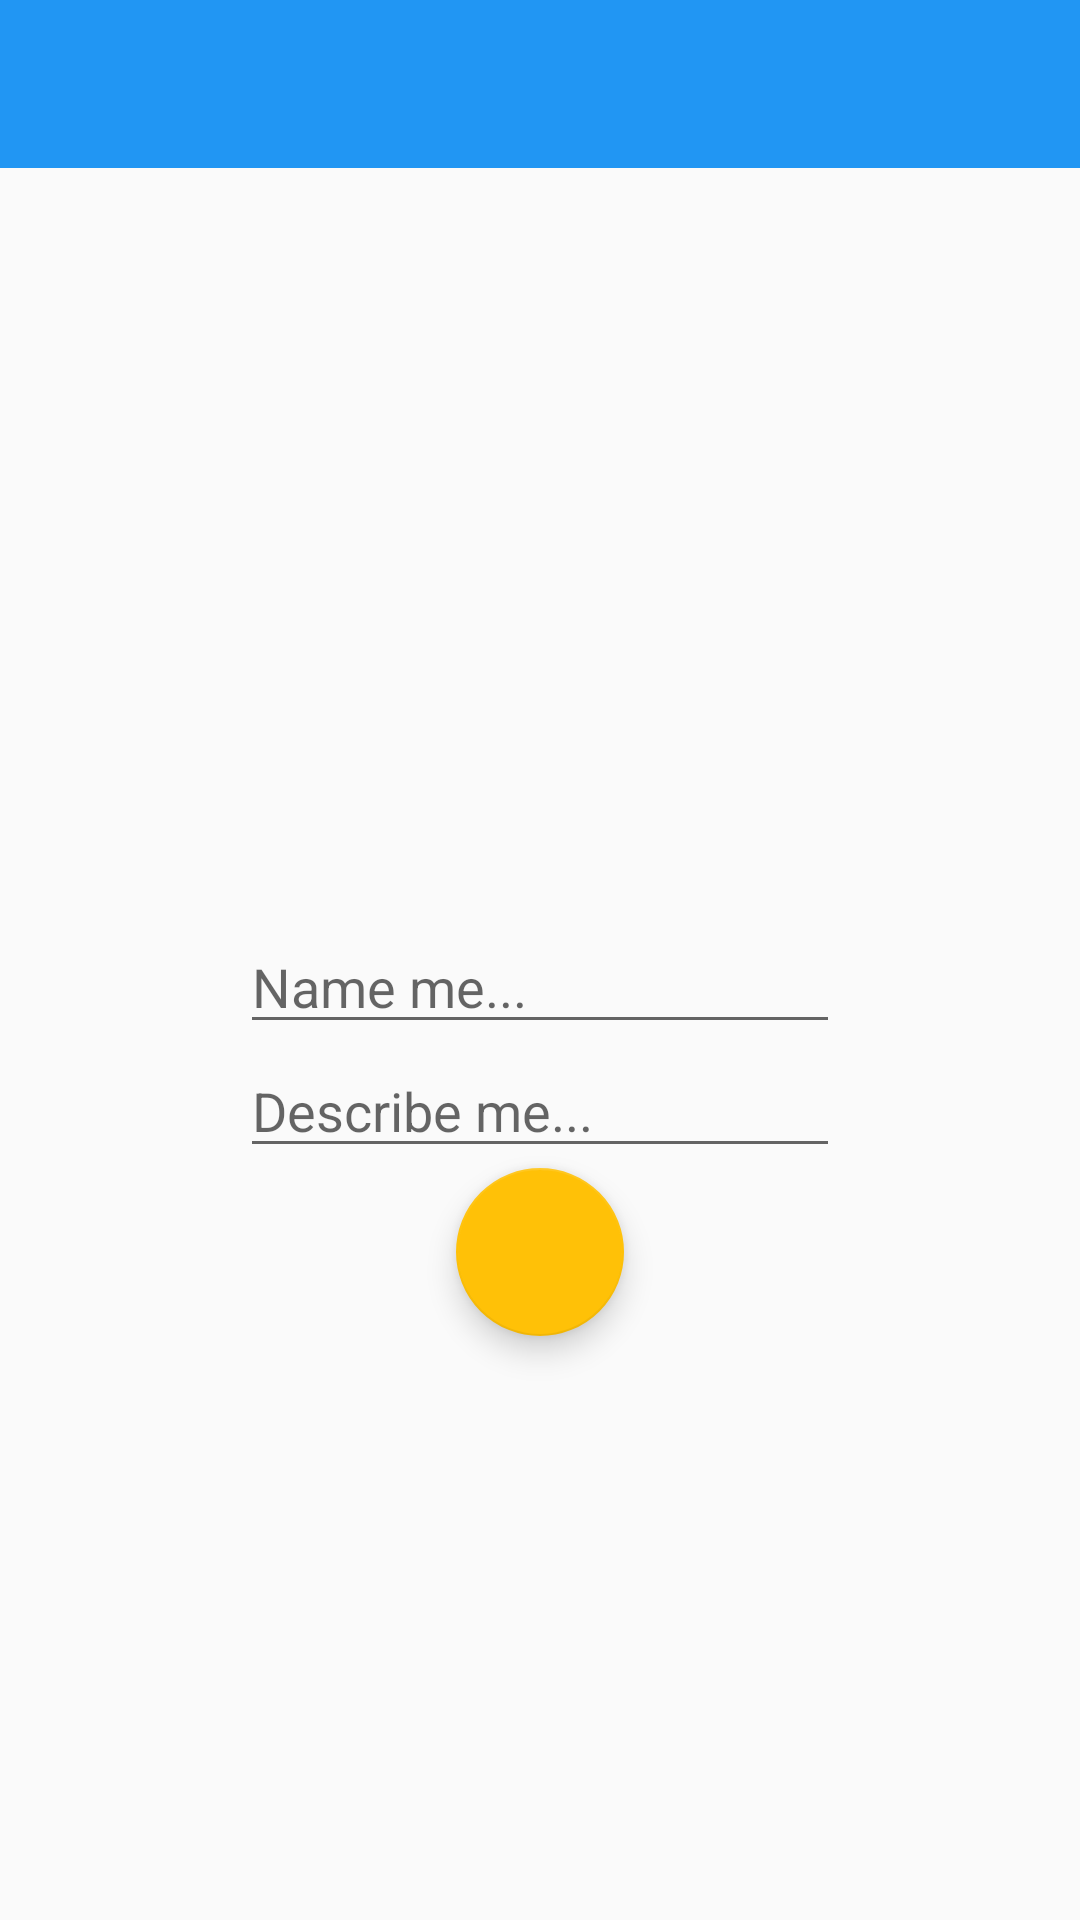

Layout XML and referenced resources for this Android screen:
<!-- AndroidManifest.xml: application theme AppTheme -->
<!-- res/layout/activity_request.xml -->
<?xml version="1.0" encoding="utf-8"?>
<LinearLayout xmlns:android="http://schemas.android.com/apk/res/android"
    android:orientation="vertical" android:layout_width="match_parent"
    android:layout_height="match_parent">

    <android.support.design.widget.AppBarLayout
        android:layout_width="match_parent"
        android:layout_height="wrap_content">
        <android.support.v7.widget.Toolbar
            android:id="@+id/toolbar"
            android:layout_width="match_parent"
            android:layout_height="?actionBarSize"/>
    </android.support.design.widget.AppBarLayout>

    <RelativeLayout
        android:layout_width="match_parent"
        android:layout_height="match_parent">
        <LinearLayout
            android:id="@+id/holder"
            android:layout_width="200dp"
            android:layout_height="wrap_content"
            android:orientation="vertical"
            android:layout_centerInParent="true">
            <EditText
                android:id="@+id/name"
                android:layout_width="match_parent"
                android:layout_height="wrap_content"
                android:hint="Name me..."/>
            <EditText
                android:id="@+id/description"
                android:layout_width="match_parent"
                android:layout_height="wrap_content"
                android:singleLine="false"
                android:hint="Describe me..."/>
        </LinearLayout>

        <android.support.design.widget.FloatingActionButton
            android:id="@+id/btnApply"
            android:layout_width="wrap_content"
            android:layout_height="wrap_content"
            android:layout_centerHorizontal="true"
            android:layout_below="@id/holder"
            android:src="@drawable/ic_plus_white_48dp"/>

    </RelativeLayout>
</LinearLayout>
<!-- resources referenced by this layout -->
<resources>
  <style name="AppTheme" parent="Theme.AppCompat.Light.NoActionBar">
          
          <item name="colorPrimary">@color/primary</item>
          <item name="colorPrimaryDark">@color/primary_dark</item>
          <item name="colorAccent">@color/accent</item>
      </style>
  <color name="primary">#2196F3</color>
  <color name="primary_dark">#1976D2</color>
  <color name="accent">#FFC107</color>
</resources>
